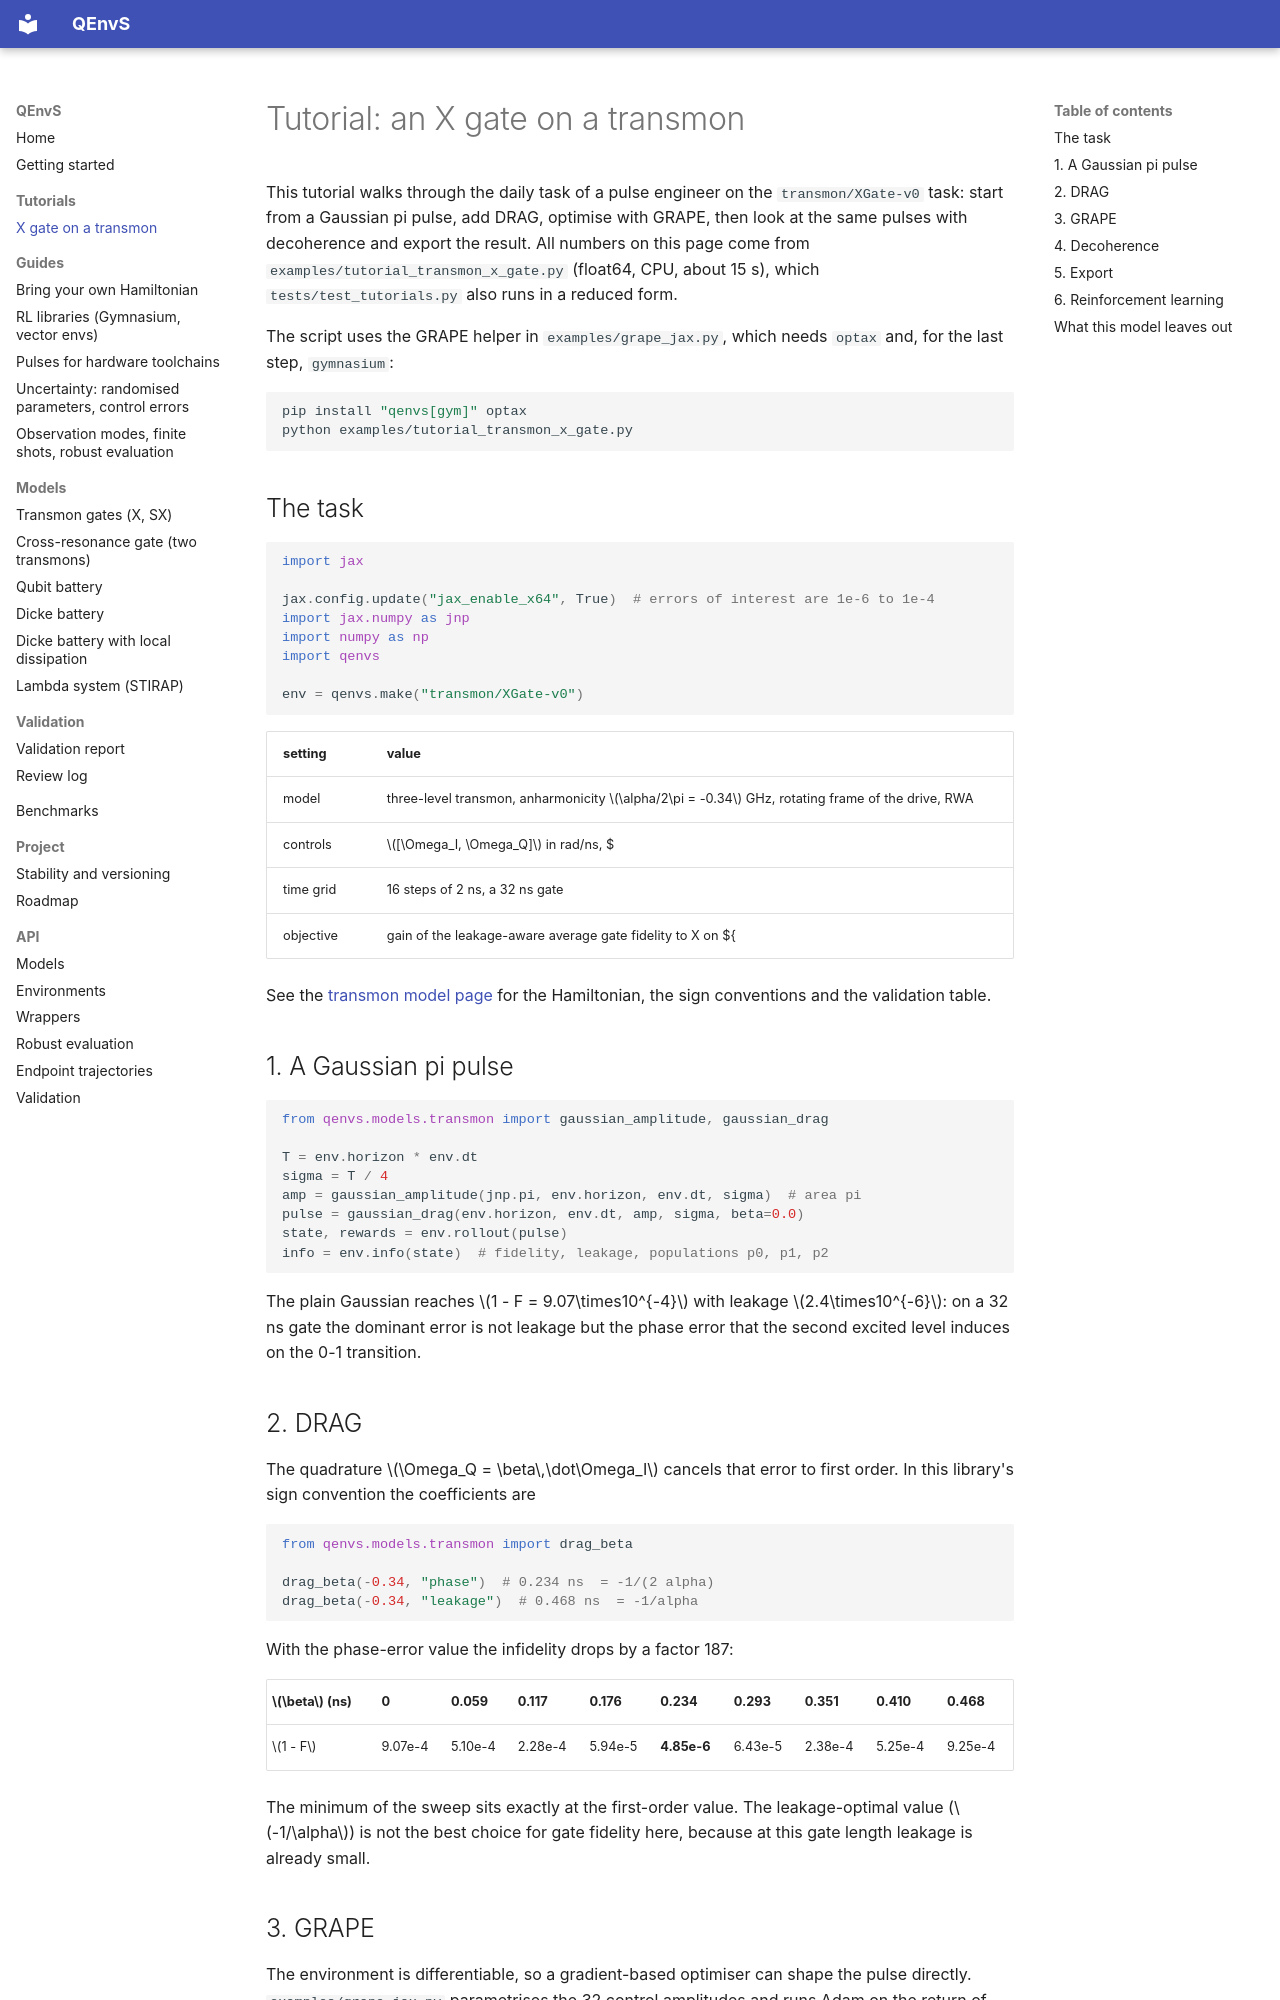

repository: beomdo-park/QEnvS · page: tutorials/transmon-x-gate/index.html · generator: mkdocs

# Tutorial: an X gate on a transmon

This tutorial walks through the daily task of a pulse engineer on the
`transmon/XGate-v0` task: start from a Gaussian pi pulse, add DRAG, optimise with GRAPE,
then look at the same pulses with decoherence and export the result. All numbers on this
page come from `examples/tutorial_transmon_x_gate.py` (float64, CPU, about 15 s), which
`tests/test_tutorials.py` also runs in a reduced form.

The script uses the GRAPE helper in `examples/grape_jax.py`, which needs `optax` and, for the
last step, `gymnasium`:

```bash
pip install "qenvs[gym]" optax
python examples/tutorial_transmon_x_gate.py
```

## The task

```python
import jax

jax.config.update("jax_enable_x64", True)  # errors of interest are 1e-6 to 1e-4
import jax.numpy as jnp
import numpy as np
import qenvs

env = qenvs.make("transmon/XGate-v0")
```

| setting | value |
|---|---|
| model | three-level transmon, anharmonicity $\alpha/2\pi = -0.34$ GHz, rotating frame of the drive, RWA |
| controls | $[\Omega_I, \Omega_Q]$ in rad/ns, $|\Omega|/2\pi \le 50$ MHz per quadrature |
| time grid | 16 steps of 2 ns, a 32 ns gate |
| objective | gain of the leakage-aware average gate fidelity to X on $\{|0\rangle, |1\rangle\}$ |

See the [transmon model page](../models/transmon.md) for the Hamiltonian, the sign
conventions and the validation table.

## 1. A Gaussian pi pulse

```python
from qenvs.models.transmon import gaussian_amplitude, gaussian_drag

T = env.horizon * env.dt
sigma = T / 4
amp = gaussian_amplitude(jnp.pi, env.horizon, env.dt, sigma)  # area pi
pulse = gaussian_drag(env.horizon, env.dt, amp, sigma, beta=0.0)
state, rewards = env.rollout(pulse)
info = env.info(state)  # fidelity, leakage, populations p0, p1, p2
```

The plain Gaussian reaches $1 - F = 9.07\times10^{-4}$ with leakage
$2.4\times10^{-6}$: on a 32 ns gate the dominant error is not leakage but the phase error
that the second excited level induces on the 0-1 transition.

## 2. DRAG

The quadrature $\Omega_Q = \beta\,\dot\Omega_I$ cancels that error to first order. In this
library's sign convention the coefficients are

```python
from qenvs.models.transmon import drag_beta

drag_beta(-0.34, "phase")  # 0.234 ns  = -1/(2 alpha)
drag_beta(-0.34, "leakage")  # 0.468 ns  = -1/alpha
```

With the phase-error value the infidelity drops by a factor 187:

| $\beta$ (ns) | 0 | 0.059 | 0.117 | 0.176 | **0.234** | 0.293 | 0.351 | 0.410 | 0.468 |
|---|---|---|---|---|---|---|---|---|---|
| $1 - F$ | 9.07e-4 | 5.10e-4 | 2.28e-4 | 5.94e-5 | **4.85e-6** | 6.43e-5 | 2.38e-4 | 5.25e-4 | 9.25e-4 |

The minimum of the sweep sits exactly at the first-order value. The leakage-optimal value
($-1/\alpha$) is not the best choice for gate fidelity here, because at this gate length
leakage is already small.
